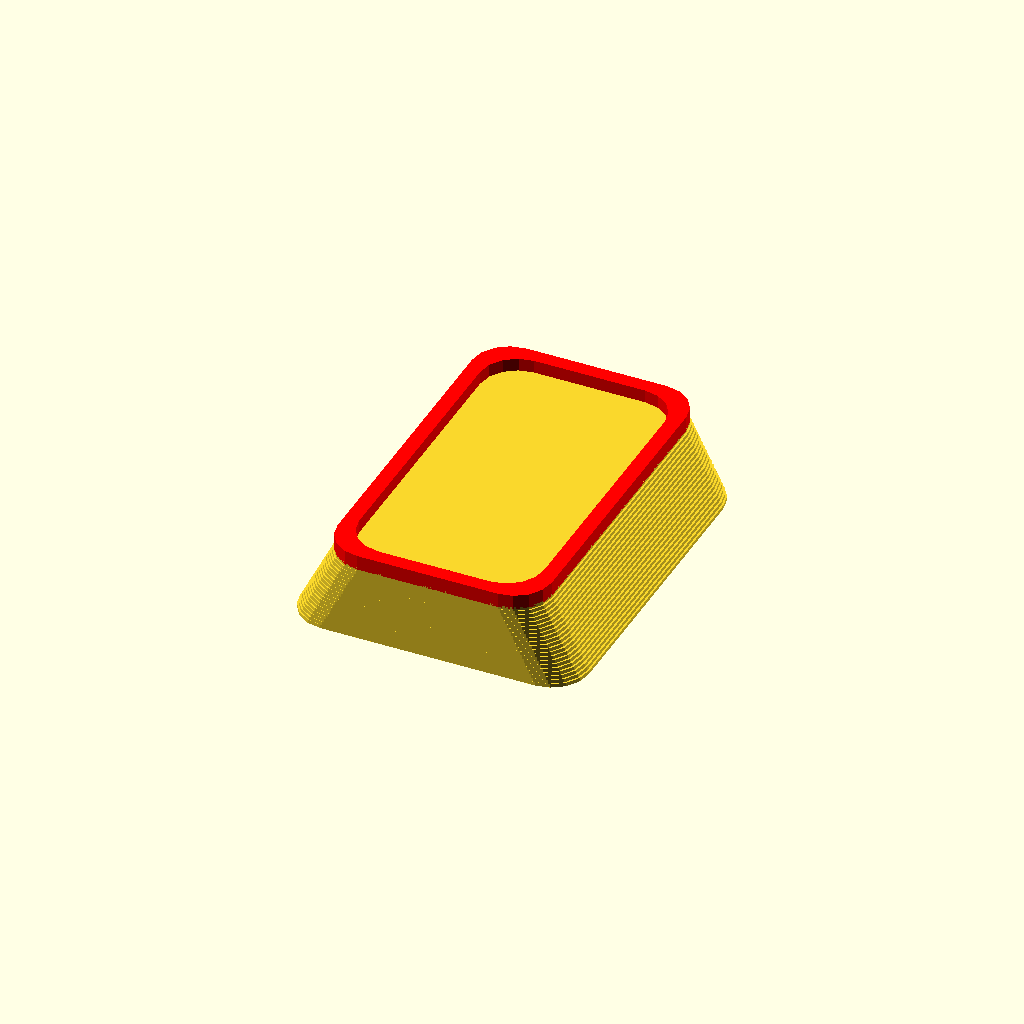
Cell 1 — every parameter at its default value.
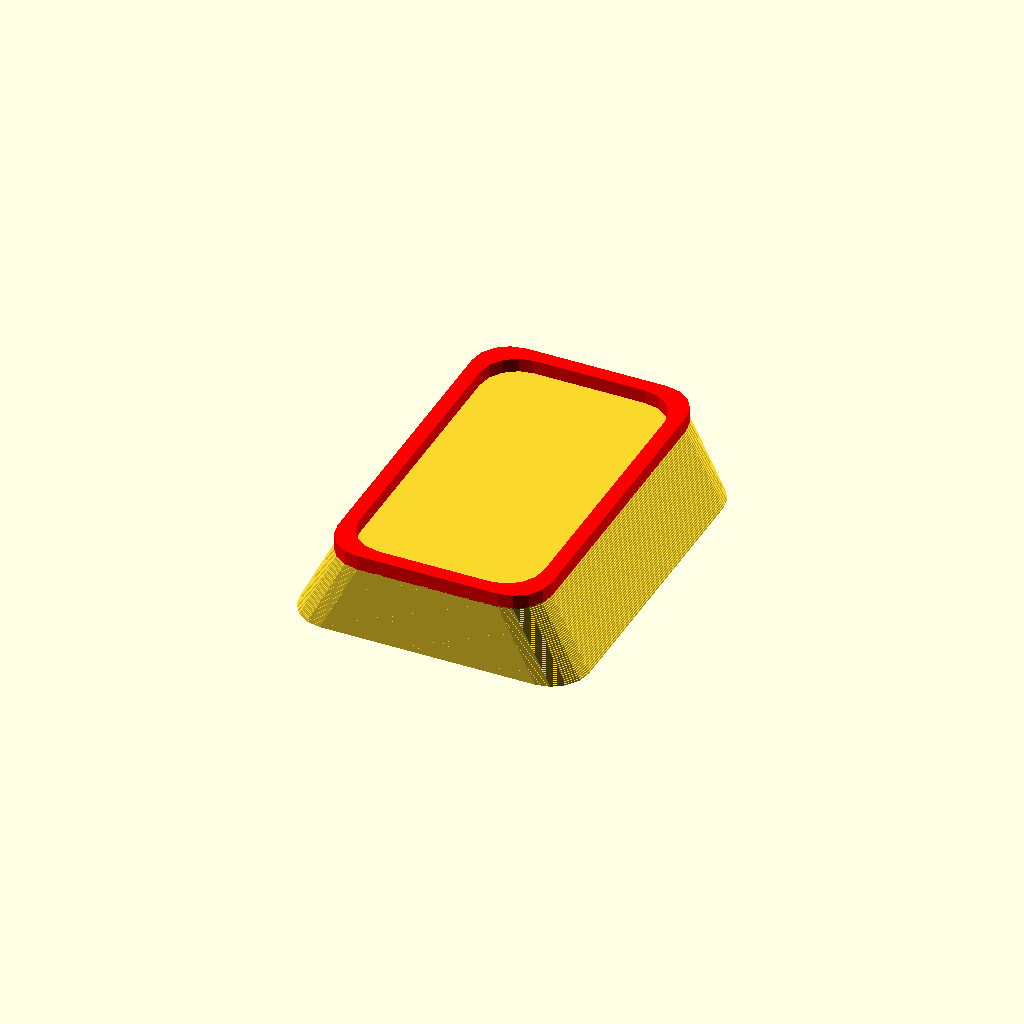
Cell 2: steps_text_box = 40 (everything else at default).
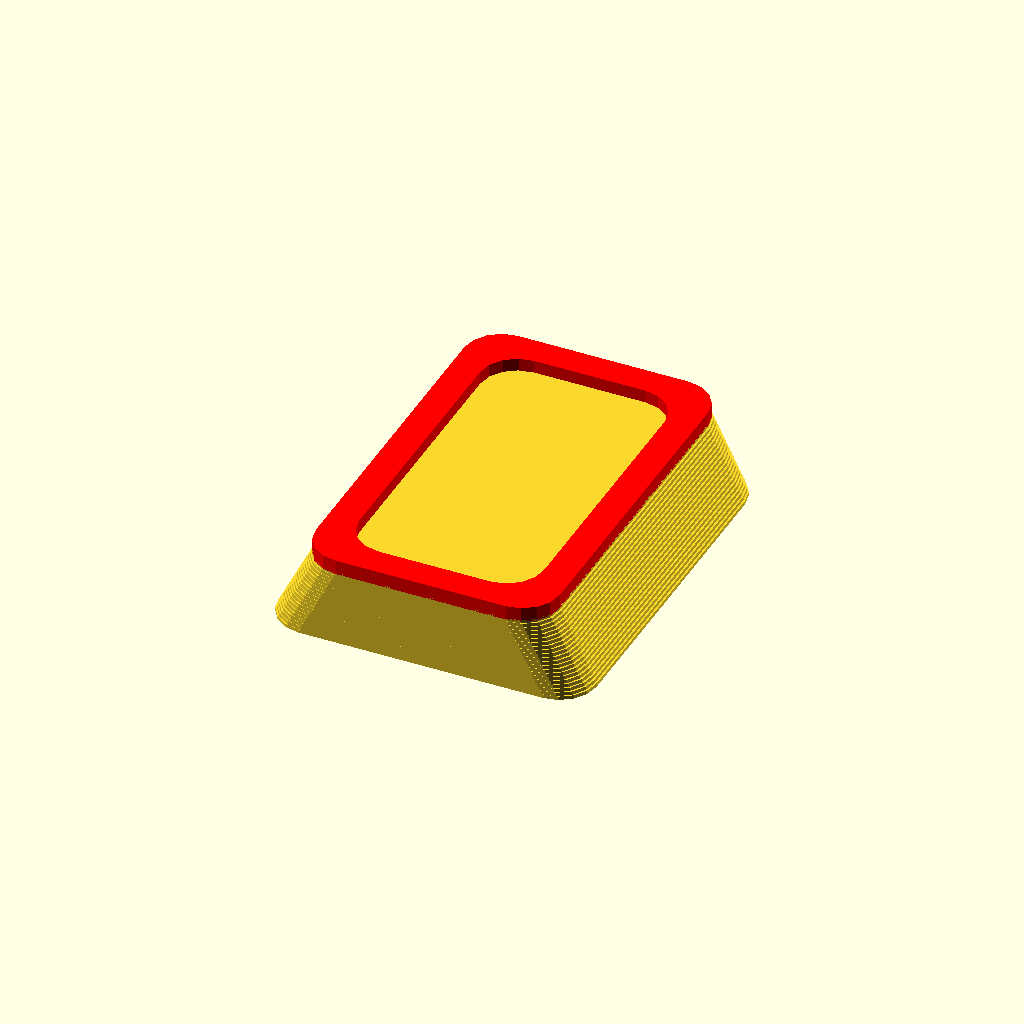
Cell 3: the same model with relief_thickness_text_box = 4.
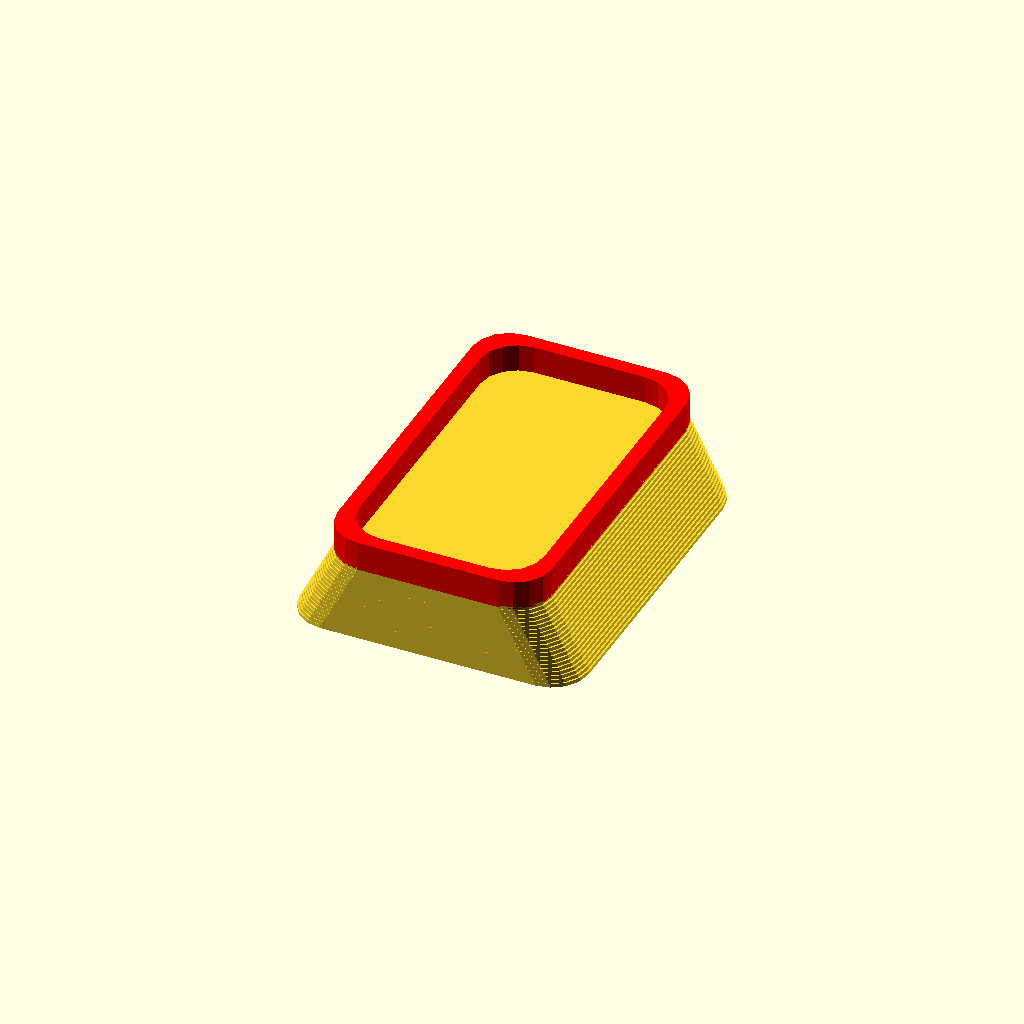
Cell 4: the same model with relief_height_text_box = 4.
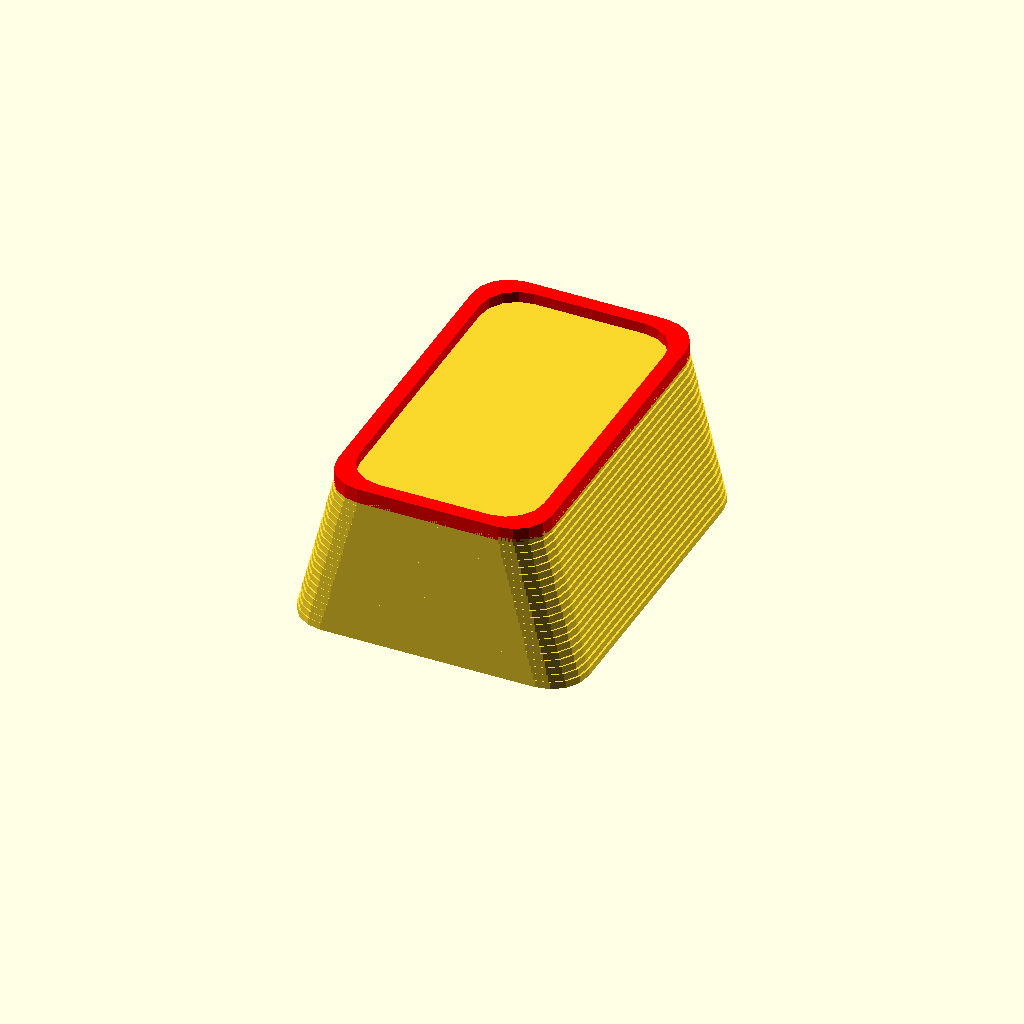
Cell 5 — height_text_box set to 20, the other parameters unchanged.
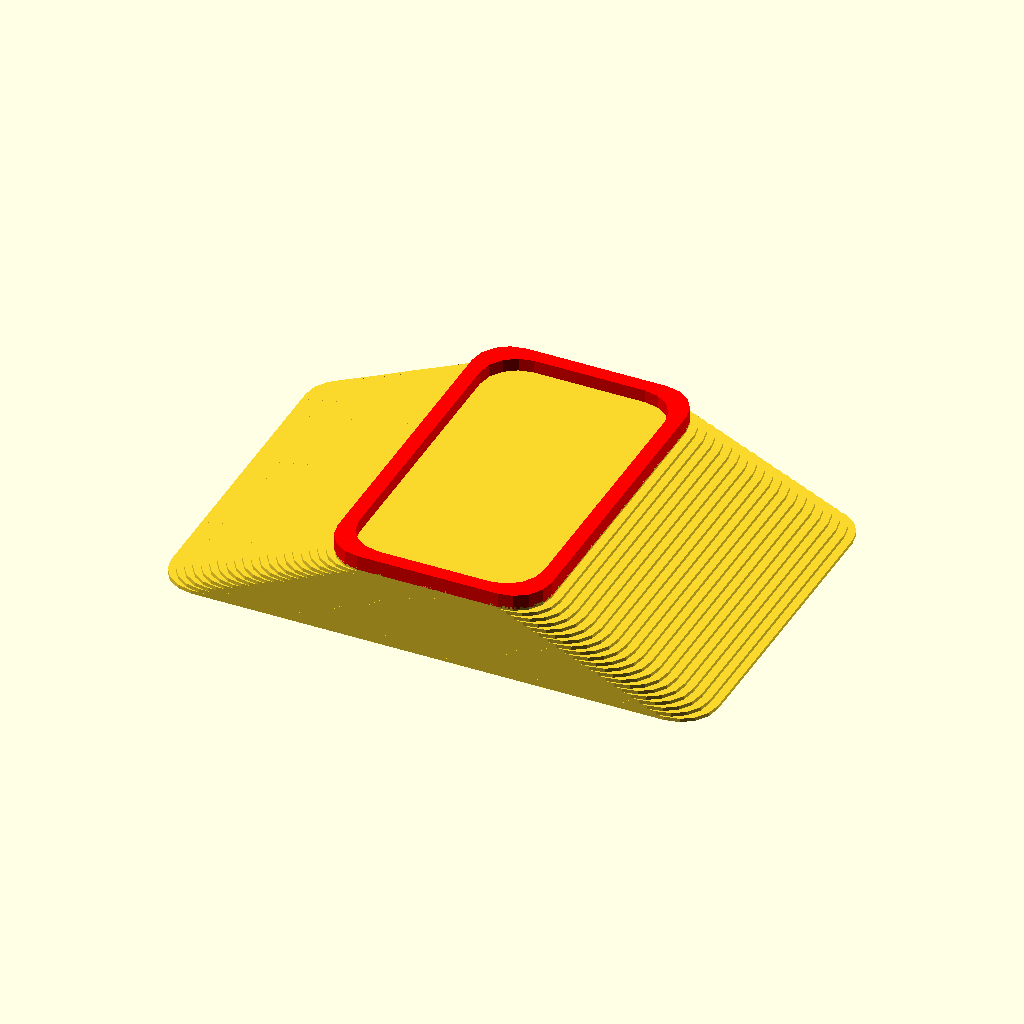
Cell 6: the same model with bottom_width_text_box = 70.
All cells are drawn from one camera (rotation 55°, 0°, 25°, orthographic, colour scheme Cornfield), so only the parameter changes between them.
OpenSCAD source file inputs/thingiverse/files/thing-511489/Parametric-Rounded-Rectangular-Furniture-Riser-Block/rounded-riser.scad:

// helper module for drawing rectangles with rounded borders
//
// (c) 2013 Felipe C. da S. Sanches <fsanches@metamaquina.com.br>
// Lincensed under the terms of the GNU General Public License
// version 3 (or later).

// 


/* [Riser] */

// Controls the resolution of the sloap from the bottom shape up to the top
steps_text_box = 20;
// Controls how thich the lip at the top of the part is
relief_thickness_text_box = 2;
// How tall the lip on top of part is, used to stop furniture from slipping off
relief_height_text_box = 2;
// Hight of the part, this is how far off the ground your furniture will be
height_text_box = 10;
// Width of bottom part
bottom_width_text_box = 35;
// Length of bottom part
bottom_length_text_box = 45;
// Bottom corner radius (adds to width and length of part)
bottom_corner_radius_text_box = 5;
// Width of top part
top_width_text_box = 25;
// Length of top part
top_length_text_box = 45;
// Top corner radius (adds to width and length of part)
top_corner_radius_text_box = 5;


/* [Hidden] */

module rounded_square(dim, corners=[10,10,10,10], center=false){
    w=dim[0];
    h=dim[1];
    if (center){
        translate([-w/2, -h/2])
        rounded_square_(dim, corners=corners);
    }else{
        rounded_square_(dim, corners=corners);
    }
}
module rounded_square_(dim, corners, center=false){
    w=dim[0];
    h=dim[1];
    render(){
        difference(){
            square([w,h]);
            if (corners[0])
                square([corners[0], corners[0]]);
            if (corners[1])
                translate([w-corners[1],0])
                square([corners[1], corners[1]]);
            if (corners[2])
                translate([0,h-corners[2]])
                square([corners[2], corners[2]]);
            if (corners[3])
                translate([w-corners[3], h-corners[3]])
                square([corners[3], corners[3]]);
        }
        if (corners[0])
            translate([corners[0], corners[0]])
            intersection(){
                circle(r=corners[0]);
                translate([-corners[0], -corners[0]])
                square([corners[0], corners[0]]);
            }
        if (corners[1])
            translate([w-corners[1], corners[1]])
            intersection(){
                circle(r=corners[1]);
                translate([0, -corners[1]])
                square([corners[1], corners[1]]);
            }   
        if (corners[2])
            translate([corners[2], h-corners[2]])
            intersection(){
                circle(r=corners[2]);
                translate([-corners[2], 0])
                square([corners[2], corners[2]]);
            }
        if (corners[3])
            translate([w-corners[3], h-corners[3]])
            intersection(){
                circle(r=corners[3]);
                square([corners[3], corners[3]]);
            }
    }
}

module square_funnel(steps, thickness, height, s_dim, s_oRadius, s_iRadius, e_dim, e_oRadius, e_iRadius, relief_height)
{
    // Calculate interpolation steps.
    extrude_length = height / steps;
    w_s = (e_dim[0] - s_dim[0]) / steps;
    l_s = (e_dim[1] - s_dim[1]) / steps;
    ir_s = (e_iRadius - s_iRadius) / steps;
    or_s = (e_oRadius - s_oRadius) / steps;
     
    // Starting stuff
    w = s_dim[0];
    l = s_dim[1];
    ir = s_iRadius;
    or = s_oRadius;
     
    // Join together a whole bunch of extrusions
    union()
    {
        for (i=[0:steps])
        {
            // Move up to the next step
            translate([0,0,i*extrude_length])
             
            // Extrude one section
            linear_extrude( height = extrude_length, center = true)
            
            rounded_square([w + (w_s*i) + 2*thickness, l + (l_s*i) + 2*thickness], [or + (or_s*i),or + (or_s*i),or + (or_s*i), or + (or_s*i)], true);
             
            
        }
        
        // Move up to the next step
        translate([0,0,(steps)*extrude_length+(relief_height/2)])
        
        color("red")
         
        // Extrude one section
        linear_extrude( height = relief_height, center = true)
        
        // Create a hollow rounded rect
        // Add the interpolation to each variable
			difference() {
            
				rounded_square([w + (w_s*steps) + 2*thickness, l + (l_s*steps) + 2*thickness], [or + (or_s*steps),or + (or_s*steps),or + (or_s*steps), or + (or_s*steps)], true);
            
				rounded_square([w + (w_s*steps), l + (l_s*steps)], [ir + (ir_s*steps),ir + (ir_s*steps),ir + (ir_s*steps),ir + (ir_s*steps)], true);
        }
    }
}

//square_funnel(steps, thickness, height, s_dim, s_oRadius, s_iRadius, e_dim, e_oRadius, e_iRadius, relief_height)
square_funnel(steps_text_box, relief_thickness_text_box, height_text_box, [bottom_width_text_box, bottom_length_text_box], bottom_corner_radius_text_box, bottom_corner_radius_text_box, [top_width_text_box, top_length_text_box], top_corner_radius_text_box, top_corner_radius_text_box, relief_height_text_box);

//translate([0, 0, height_text_box + 5]) color("green") cube([top_width_text_box, top_length_text_box, 10], center=true);
Customizer parameters (derived from the source; name, type, default, range or options):
steps_text_box: number, default 20
relief_thickness_text_box: number, default 2
relief_height_text_box: number, default 2
height_text_box: number, default 10
bottom_width_text_box: number, default 35
bottom_length_text_box: number, default 45
bottom_corner_radius_text_box: number, default 5
top_width_text_box: number, default 25
top_length_text_box: number, default 45
top_corner_radius_text_box: number, default 5
